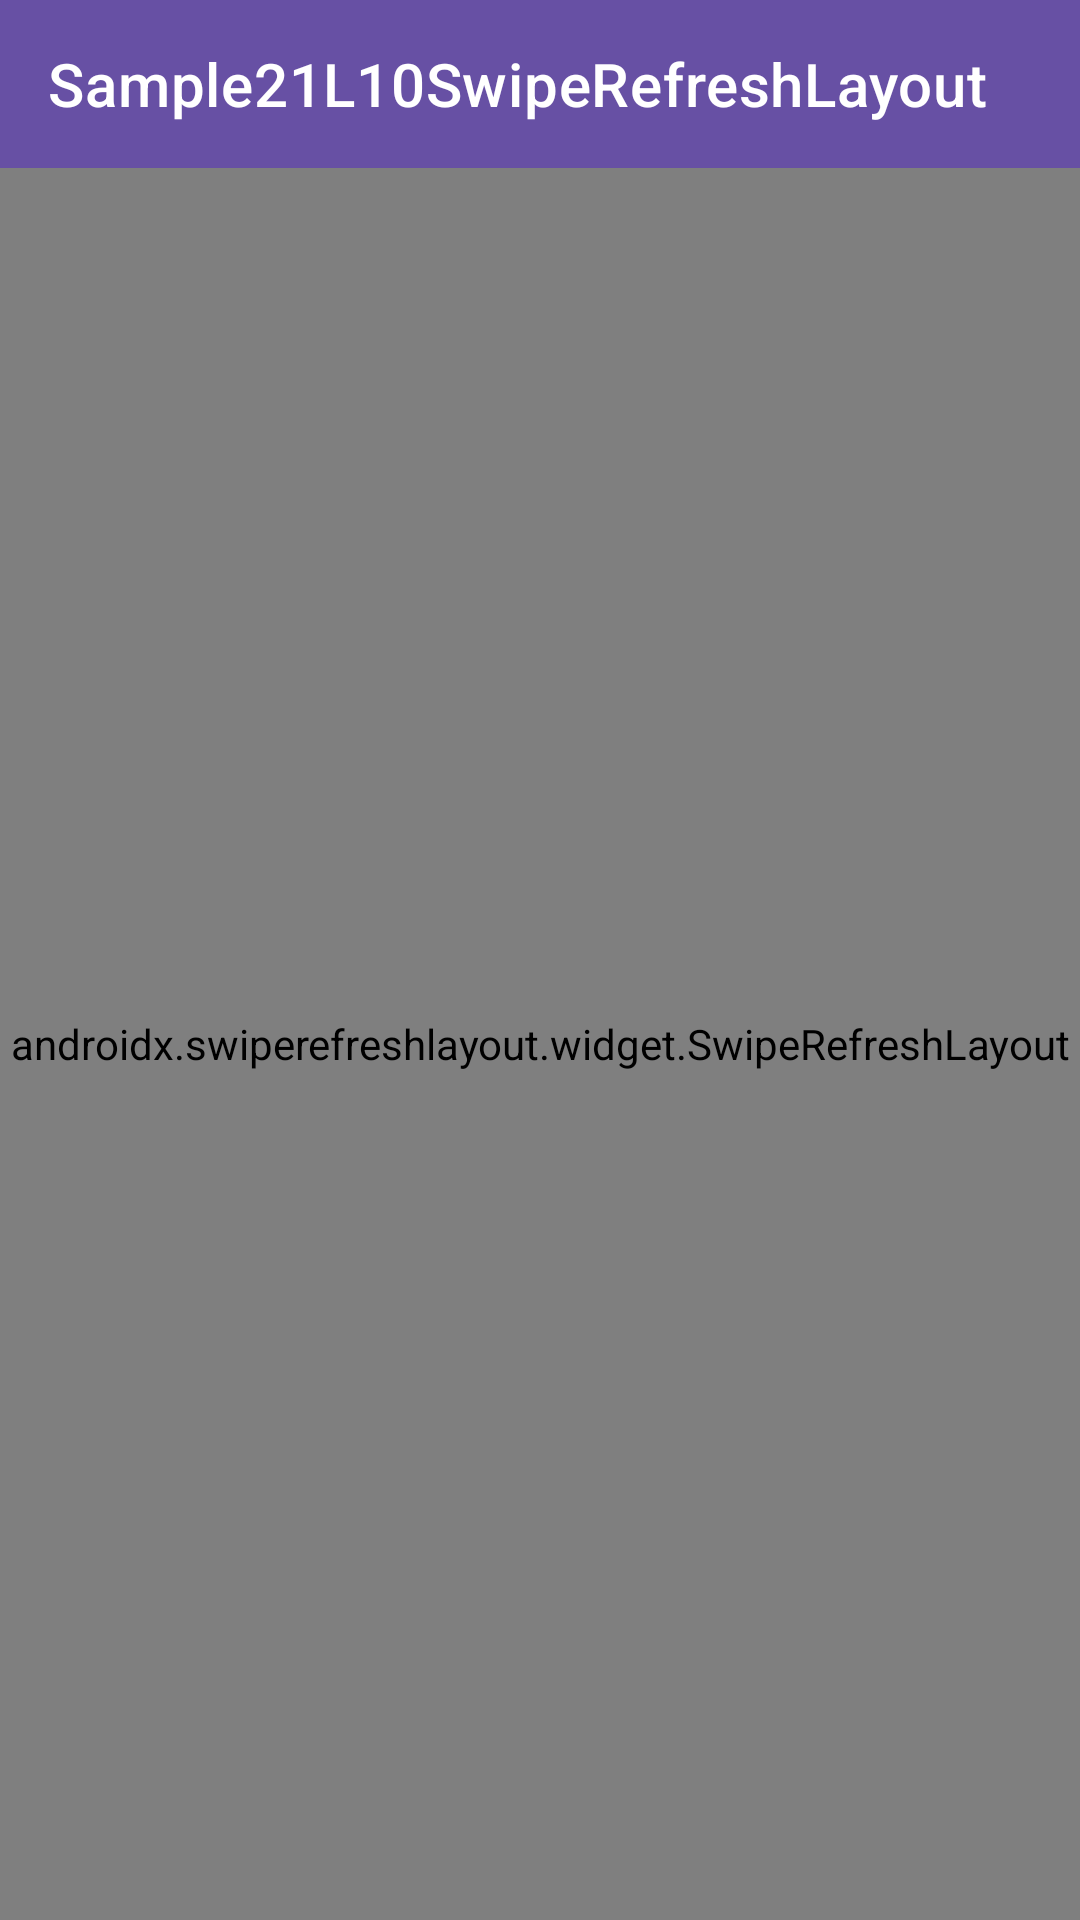

Reconstruct the res/layout file that produces this screen, plus the resources it refers to.
<!-- AndroidManifest.xml: application theme Theme.Sample21L10SwipeRefreshLayout -->
<!-- res/layout/fragment_first.xml -->
<?xml version="1.0" encoding="utf-8"?>
<LinearLayout xmlns:android="http://schemas.android.com/apk/res/android"
    xmlns:app="http://schemas.android.com/apk/res-auto"
    xmlns:tools="http://schemas.android.com/tools"
    android:orientation="vertical"
    android:layout_width="match_parent"
    android:layout_height="match_parent">

    <androidx.appcompat.widget.Toolbar
        android:id="@+id/toolbar"
        android:layout_width="match_parent"
        android:layout_height="wrap_content"
        style="@style/Widget.MaterialComponents.Toolbar.Primary"
        app:title="@string/app_name" />

    <androidx.swiperefreshlayout.widget.SwipeRefreshLayout
        android:id="@+id/swipe_refresh"
        android:layout_width="match_parent"
        android:layout_height="match_parent">

        <androidx.recyclerview.widget.RecyclerView
            android:id="@+id/recycler_view"
            android:layout_width="match_parent"
            android:layout_height="match_parent"
            android:padding="16dp"
            android:clipToPadding="false"
            app:layoutManager="androidx.recyclerview.widget.LinearLayoutManager"
            tools:itemCount="10"
            tools:listitem="@layout/item_user"/>
    </androidx.swiperefreshlayout.widget.SwipeRefreshLayout>
</LinearLayout>
<!-- res/layout/item_user.xml (included above) -->
<?xml version="1.0" encoding="utf-8"?>
<androidx.cardview.widget.CardView xmlns:android="http://schemas.android.com/apk/res/android"
    android:layout_width="match_parent"
    android:layout_height="wrap_content"
    xmlns:tools="http://schemas.android.com/tools">

    <LinearLayout
        android:orientation="horizontal"
        android:layout_width="match_parent"
        android:layout_height="70dp">

        <ImageView
            android:id="@+id/image_avatar"
            android:layout_width="wrap_content"
            android:layout_height="match_parent"
            tools:src="@tools:sample/avatars"/>

        <TextView
            android:id="@+id/user_name"
            android:layout_width="match_parent"
            android:layout_height="wrap_content"
            android:textSize="25sp"
            android:layout_gravity="center"
            android:layout_marginStart="16dp"
            tools:text="@tools:sample/full_names"/>

    </LinearLayout>

</androidx.cardview.widget.CardView>
<!-- resources referenced by this layout -->
<resources>
  <string name="app_name">Sample21L10SwipeRefreshLayout</string>
  <style name="Theme.Sample21L10SwipeRefreshLayout" parent="Base.Theme.Sample21L10SwipeRefreshLayout" />
  <style name="Base.Theme.Sample21L10SwipeRefreshLayout" parent="Theme.Material3.DayNight.NoActionBar">
          
          
      </style>
</resources>
